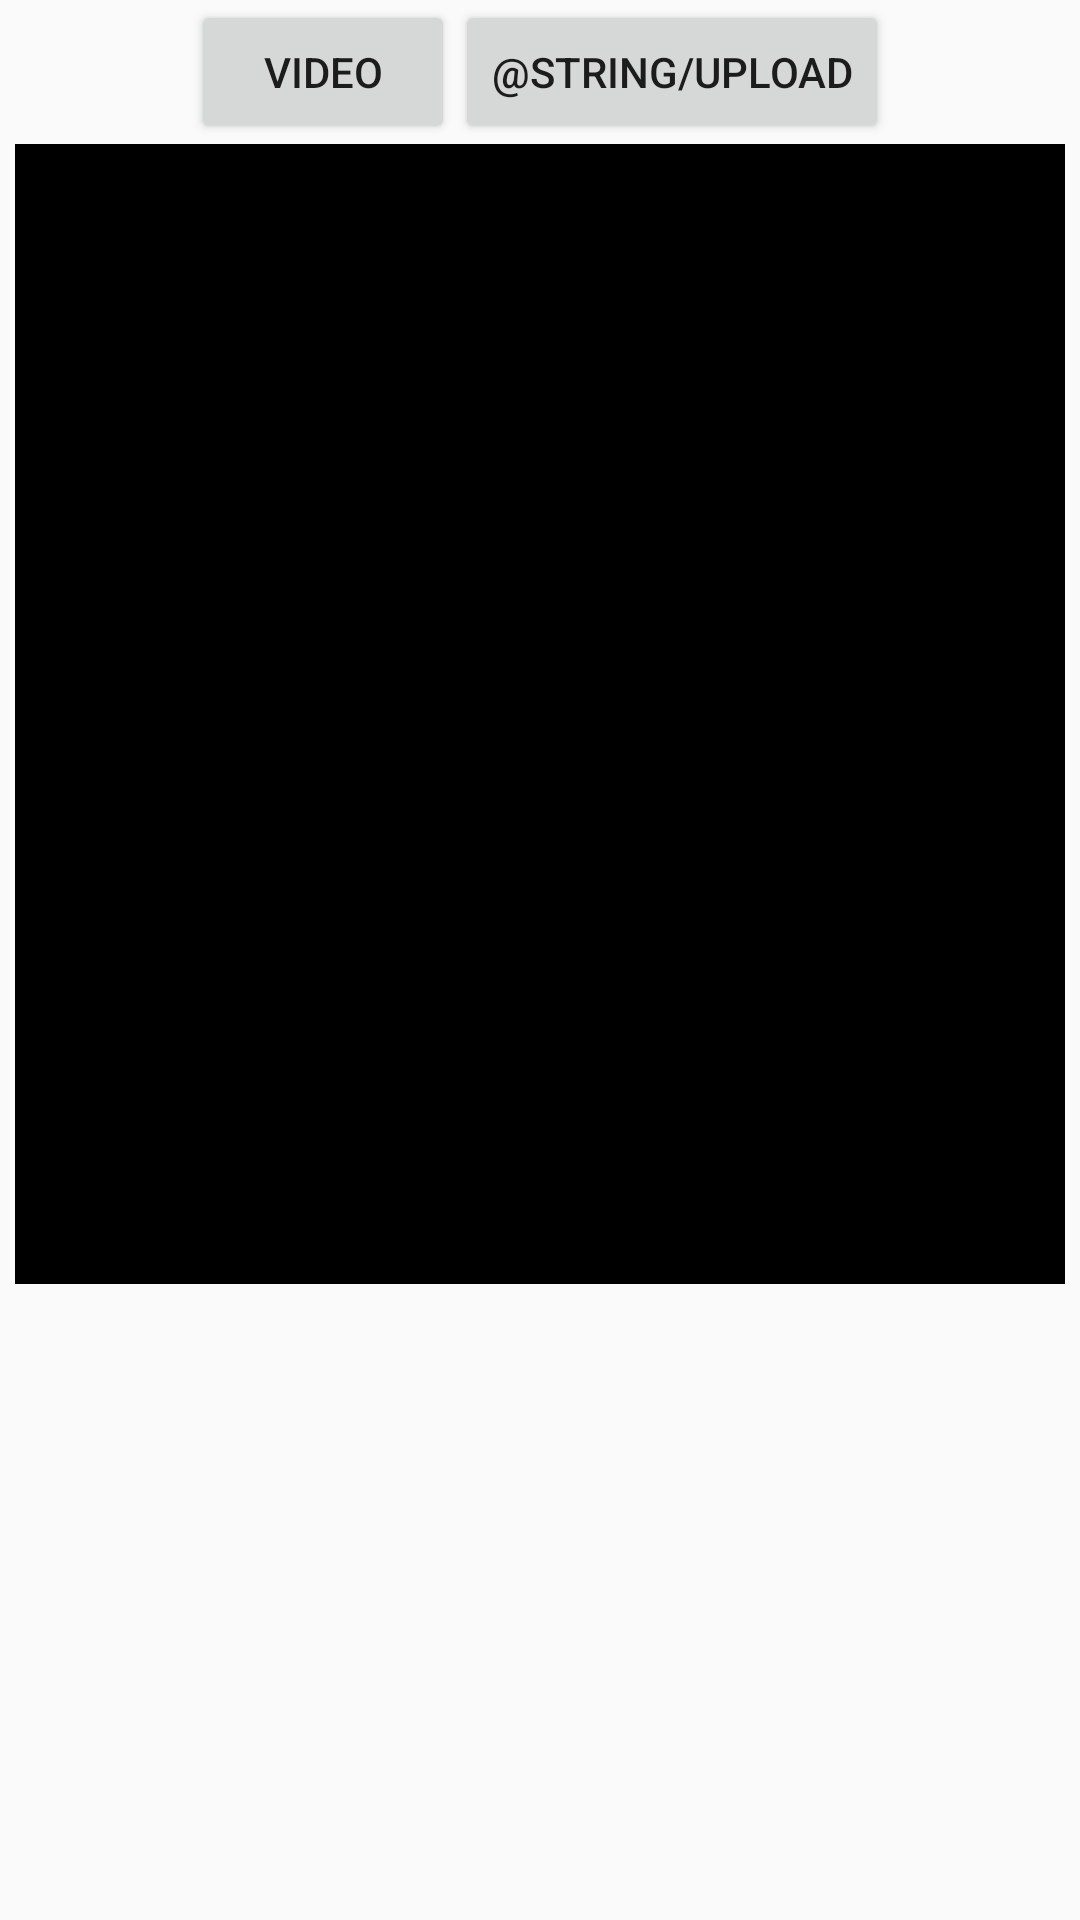

Reconstruct the res/layout file that produces this screen, plus the resources it refers to.
<!-- AndroidManifest.xml: application theme AppTheme -->
<!-- res/layout/content_main.xml -->
<?xml version="1.0" encoding="utf-8"?>
<android.support.constraint.ConstraintLayout xmlns:android="http://schemas.android.com/apk/res/android"
    xmlns:app="http://schemas.android.com/apk/res-auto"
    xmlns:tools="http://schemas.android.com/tools"
    android:layout_width="match_parent"
    android:layout_height="match_parent"
    app:layout_behavior="@string/appbar_scrolling_view_behavior"
    tools:context=".MainActivity"
    tools:showIn="@layout/app_bar_main">
    <LinearLayout
        android:gravity="center_horizontal"
        android:layout_width="match_parent"
        android:layout_height="wrap_content"
        android:orientation="vertical">
        <LinearLayout
            android:gravity="center_horizontal"
            android:layout_width="match_parent"
            android:layout_height="wrap_content"
            android:orientation="horizontal">

            <Button
                android:id="@+id/btnChoose"
                android:layout_width="wrap_content"
                android:layout_height="wrap_content"
                android:text="@string/choose_video" />

            <Button
                android:id="@+id/btnUpload"
                android:layout_width="wrap_content"
                android:layout_height="wrap_content"
                android:text="@string/upload" />
        </LinearLayout>
        <ImageView
            android:id="@+id/drawView"
            android:layout_width="@dimen/drawView_width"
            android:layout_height="@dimen/drawView_height"
            android:contentDescription="@string/nav_header_desc"
            android:paddingTop="@dimen/nav_header_vertical_spacing"
            android:background="@color/black"/>
    </LinearLayout>
</android.support.constraint.ConstraintLayout>
<!-- res/layout/app_bar_main.xml (included above) -->
<?xml version="1.0" encoding="utf-8"?>
<android.support.design.widget.CoordinatorLayout xmlns:android="http://schemas.android.com/apk/res/android"
    xmlns:app="http://schemas.android.com/apk/res-auto"
    xmlns:tools="http://schemas.android.com/tools"
    android:layout_width="match_parent"
    android:layout_height="match_parent"
    tools:context=".MainActivity">

    <android.support.design.widget.AppBarLayout
        android:layout_width="match_parent"
        android:layout_height="wrap_content"
        android:theme="@style/AppTheme.AppBarOverlay">

        <android.support.v7.widget.Toolbar
            android:id="@+id/toolbar"
            android:layout_width="match_parent"
            android:layout_height="?attr/actionBarSize"
            android:background="@color/lightBlue"
            app:popupTheme="@style/AppTheme.PopupOverlay" />

    </android.support.design.widget.AppBarLayout>

    <include layout="@layout/content_main" />
</android.support.design.widget.CoordinatorLayout>
<!-- resources referenced by this layout -->
<resources>
  <color name="black">#000000</color>
  <color name="lightBlue">#4da6ff</color>
  <dimen name="drawView_height">380dp</dimen>
  <dimen name="drawView_width">350dp</dimen>
  <dimen name="nav_header_vertical_spacing">8dp</dimen>
  <string name="choose_video">Video</string>
  <string name="nav_header_desc">Baby Helper</string>
  <string name="upload">Upload</string>
  <style name="AppTheme.AppBarOverlay" parent="ThemeOverlay.AppCompat.Dark.ActionBar" />
  <style name="AppTheme.PopupOverlay" parent="ThemeOverlay.AppCompat.Light" />
  <style name="AppTheme" parent="Theme.AppCompat.Light.DarkActionBar">
          
          <item name="colorPrimary">@color/colorPrimary</item>
          <item name="colorPrimaryDark">@color/colorPrimaryDark</item>
          <item name="colorAccent">@color/colorAccent</item>
      </style>
  <color name="colorPrimary">#3F51B5</color>
  <color name="colorPrimaryDark">#303F9F</color>
  <color name="colorAccent">#0033cc</color>
</resources>
